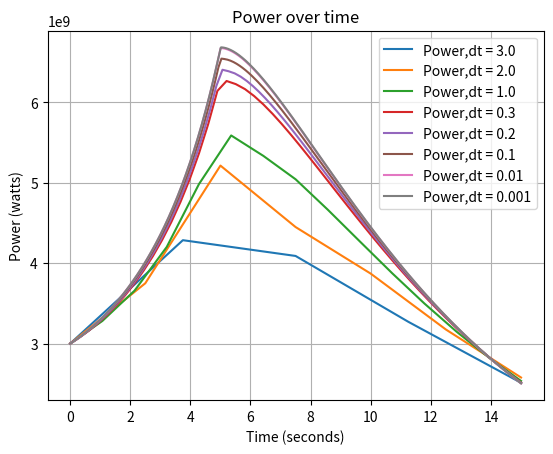

Recreate this plot in Python.
import numpy as np
import matplotlib.pyplot as plt

time_steps = np.array([3, 2, 1, 0.3, 0.2, 0.1, 0.01, 0.001])

fig,ax1 = plt.subplots()

for i in range(len(time_steps)):
    increment = int(15/time_steps[i])
    time_values = np.linspace(0,15,increment)

    reactivity = np.zeros(increment)
    generationTime = 10 * (10**-6)

    concentration_values = np.zeros(6)
    beta = 0.0021
    beta_i = np.array([0.000073, 0.000626, 0.000443, 0.000685, 0.000181, 0.000092])
    initial_power = 3000*(10**6)
    power_values = np.zeros(len(time_values))
    decay_constants = np.array([0.0128, 0.0301, 0.124, 0.325, 1.12, 2.69])

    for j in range(6):
        concentration_values[j] += (beta_i[j]/(decay_constants[j] * generationTime)) * initial_power
    
    C_old = concentration_values

    t = time_steps[i]

    for k in range(len(time_values)):

        if time_values[k] < 5:
            reactivity[k] = 0.08 * time_values[k] * beta
        else:
            reactivity[k] = (0.4 - 0.08 * (time_values[k] - 5)) * beta

        alpha = (reactivity[k] - beta) / generationTime

        C_SUM = 0
        for x in range(6):
            C_SUM += decay_constants[x] * C_old[x]
        
        power_values[k] = initial_power * np.exp(alpha * t) + ((1 / alpha) * (np.exp(alpha*t) - 1) * (C_SUM))

        for z in range(6):
            concentration_values[z] = (C_old[z] * np.exp(-decay_constants[z] * t)) + ((beta_i[z]/generationTime)) * (0.5) * (power_values[k] + initial_power) * (1 - np.exp(-decay_constants[z] * t)) * (1 / decay_constants[z])

        initial_power = power_values[k]
        C_old = concentration_values

    ax1.plot(time_values,power_values,label = f'Power,dt = {time_steps[i]}')

plt.title('Power over time')
ax1.set_xlabel('Time (seconds)')
ax1.set_ylabel('Power (watts)')
plt.legend(loc='upper right')
plt.grid(True)
plt.show()




